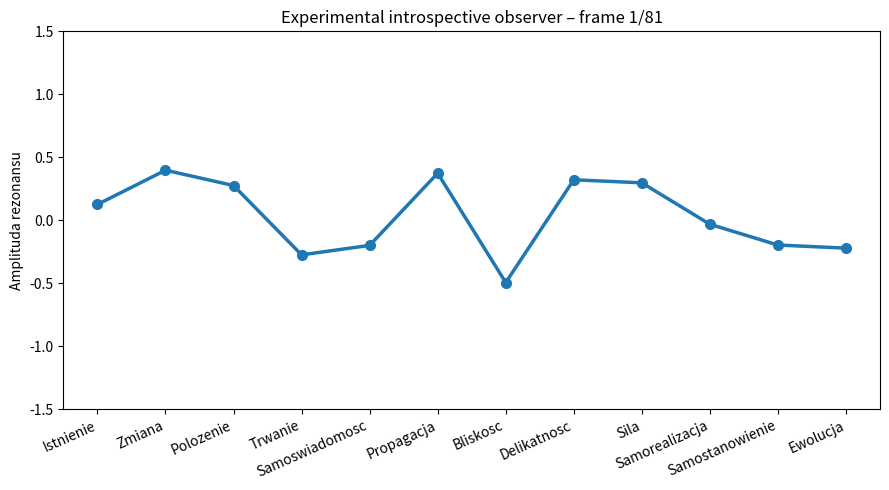

Write Python code to recreate this figure.
import datetime
import numpy as np
import matplotlib.pyplot as plt
import matplotlib.animation as animation

AXES = [
    "Istnienie", "Zmiana", "Polozenie", "Trwanie", "Samoswiadomosc",
    "Propagacja", "Bliskosc", "Delikatnosc", "Sila", "Samorealizacja",
    "Samostanowienie", "Ewolucja"
]

class IntrospectiveStateDemo:
    """Experimental observer-layer demo.

    Purpose:
    - keep a multichannel internal state,
    - separate persistent intention from transient impulses,
    - record full history for later trace/holonomy analysis,
    - emit timestamped journal entries,
    - visualize channel amplitudes over time.

    This is NOT a production memory channel. It belongs in TODO/experimental
    as a candidate observer/debug layer over M1 / relation-state dynamics.
    """

    def __init__(self, n_axes: int = 12, seed: int | None = None):
        if n_axes != 12:
            raise ValueError("This demo currently expects 12 axes.")
        self.rng = np.random.default_rng(seed)
        self.state = self.rng.uniform(-0.5, 0.5, n_axes)
        self.history = [self.state.copy()]
        self.log: list[str] = []
        self.time = 0
        self.intention = np.zeros(n_axes)

    def set_intention(self, intention):
        intention = np.asarray(intention, dtype=float)
        if intention.shape != self.state.shape:
            raise ValueError("Intention shape must match state shape.")
        self.intention = intention.copy()
        self.comment(f"Persistent intention set: {np.array2string(self.intention, precision=2)}")

    def _random_impulse(self) -> np.ndarray:
        impulse = np.zeros_like(self.state)
        idx = self.rng.integers(0, len(self.state))
        impulse[idx] = self.rng.uniform(0.7, 1.1)
        self.comment(f"[{self.time}] Transient impulse: {AXES[idx]} ({impulse[idx]:.2f})")
        return impulse

    def resonate(self, steps: int = 80, impulse_every: int = 20):
        for t in range(steps):
            transient_impulse = self._random_impulse() if t % impulse_every == 0 else np.zeros_like(self.state)
            phase = np.sin(2 * np.pi * (t / 40.0) + np.arange(len(self.state)))
            new_state = (
                0.78 * self.state
                + 0.08 * np.roll(self.state, 1)
                + 0.08 * self.intention
                + 0.05 * transient_impulse
                + 0.07 * phase
                + self.rng.normal(0, 0.009, len(self.state))
            )
            self.state = new_state
            self.history.append(new_state.copy())
            self.introspect()
            self.time += 1

    def introspect(self):
        amplitude = np.abs(self.state).mean()
        max_axis = AXES[int(np.argmax(self.state))]
        min_axis = AXES[int(np.argmin(self.state))]
        mood = "harmonia" if amplitude < 0.4 else ("ekscytacja" if amplitude > 0.7 else "napiecie tworcze")
        self.comment(
            f"[{self.time}] Introspekcja: max={max_axis}, min={min_axis}, amplitude={amplitude:.2f}, mood={mood}"
        )

    def comment(self, text: str):
        timestamp = datetime.datetime.now().strftime("%Y-%m-%d %H:%M:%S")
        self.log.append(f"{timestamp} :: {text}")

    def save_journal(self, path: str = "ciel_introspekcja.txt"):
        with open(path, "w", encoding="utf-8") as f:
            for line in self.log:
                f.write(line + "\n")

    def animate(self):
        history = np.array(self.history)
        fig, ax = plt.subplots(figsize=(9, 5))
        line, = ax.plot([], [], "o-", lw=2.5, markersize=7)
        ax.set_xlim(-0.5, len(self.state) - 0.5)
        ax.set_ylim(-1.5, 1.5)
        ax.set_xticks(range(len(self.state)))
        ax.set_xticklabels(AXES, rotation=24, ha="right")
        ax.set_ylabel("Amplituda rezonansu")
        ax.set_title("Experimental introspective observer layer")

        def update(frame):
            line.set_data(np.arange(len(self.state)), history[frame])
            ax.set_title(f"Experimental introspective observer – frame {frame + 1}/{len(history)}")
            return (line,)

        animation.FuncAnimation(fig, update, frames=len(history), interval=130, blit=True, repeat=False)
        plt.tight_layout()
        plt.show()


if __name__ == "__main__":
    demo = IntrospectiveStateDemo(seed=7)
    demo.set_intention([1, 0, 0, 0, 1, 0, 0, 0, 0, 0, 0, 1])
    demo.resonate(80)
    demo.save_journal()
    demo.animate()
